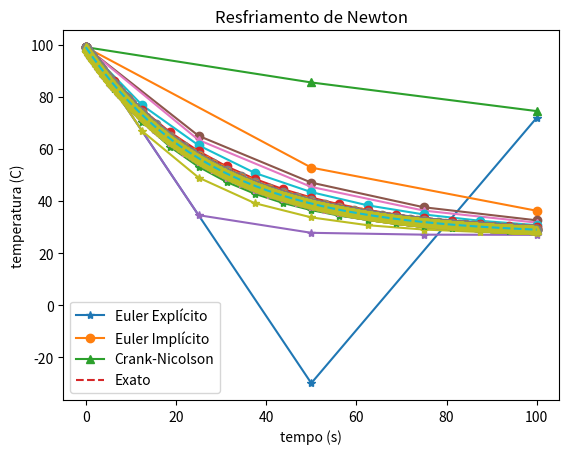

The matplotlib source for this figure:
import matplotlib.pyplot as plt
import numpy as np
import cmath as math


def cooling(T0, k, T_m, dt, npoints, type):  # Explicit Euler, Implicit Euler and Crank-Nicolson
    k *= -1
    T = np.zeros(npoints)
    T[0] = T0
    for i in range(npoints-1):
        if type == 1:
            T[i+1] = dt*(k*(T[i] - T_m)) + T[i]  # Explicit Euler

        if type == 2:
            T[i+1] = (T[i] - k * dt * T_m)/(1-k*dt)  # Implicit Euler

        if (type == 3):  # Crank-Nicolson
            T[i+1] = T[i] + dt*k * \
                (T[i] + (1/2)*dt*k*(T[i] - T_m) - T_m)  # Crank-Nicolson

    return T


def main():
    T0 = 99
    k = 0.0358
    T_m = 27
    t_ini = 0
    t_end = 100
    ref = 10
    
    for it in range(0, ref):
        npoints = 2**(it+1)+1

        t = np.linspace(t_ini, t_end, npoints)
        dt = (t_end-t_ini)/(npoints-1)

        T = cooling(T0, k, T_m, dt, npoints, 1)
        plt.plot(t, T, '-*')
        T = cooling(T0, k, T_m, dt, npoints, 2)
        plt.plot(t, T, '-o')
        T = cooling(T0, k, T_m, dt, npoints, 3)
        plt.plot(t, T, '-^')

        tt = np.linspace(t_ini, t_end, 200)
        plt.plot(tt, ((T0 - T_m)*np.exp(-k*tt)) + T_m, '--')
        plt.legend(['Euler Explícito', 'Euler Implícito',
                'Crank-Nicolson', 'Exato'])

        plt.xlabel('tempo (s)')
        plt.ylabel('temperatura (C)')
        plt.title('Resfriamento de Newton')
        plt.grid()
        plt.show()


if __name__ == "__main__":
    main()
